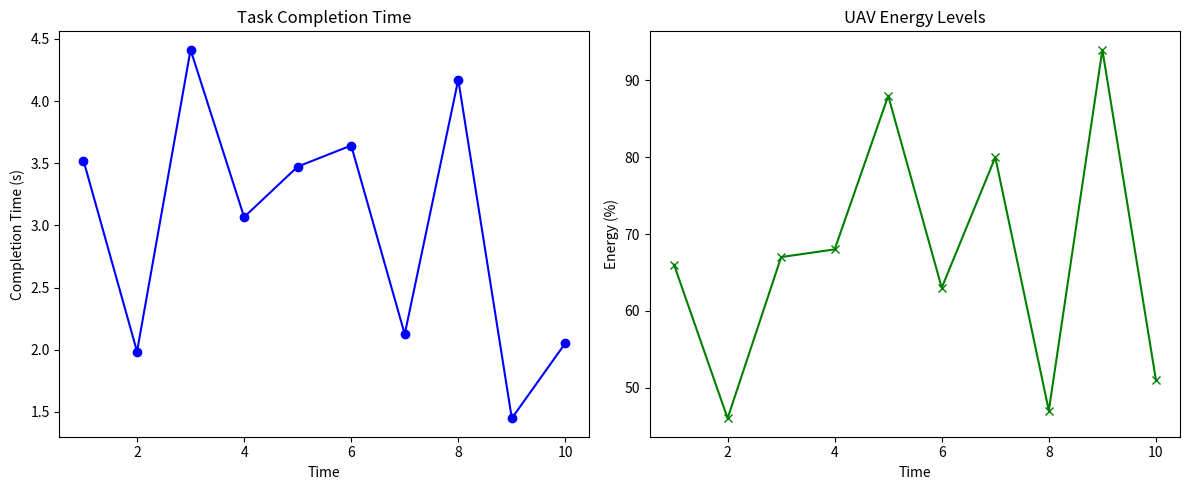

Here is the Python script that generated this plot:
import random
import matplotlib.pyplot as plt

# Simulated performance data
time_stamps = list(range(1, 11))
completion_times = [random.uniform(1, 5) for _ in time_stamps]
energy_levels = [random.randint(30, 100) for _ in time_stamps]

# Plot task completion time
plt.figure(figsize=(12, 5))
plt.subplot(1, 2, 1)
plt.plot(time_stamps, completion_times, marker='o', color='blue')
plt.title("Task Completion Time")
plt.xlabel("Time")
plt.ylabel("Completion Time (s)")

# Plot energy levels
plt.subplot(1, 2, 2)
plt.plot(time_stamps, energy_levels, marker='x', color='green')
plt.title("UAV Energy Levels")
plt.xlabel("Time")
plt.ylabel("Energy (%)")

plt.tight_layout()
plt.show()
